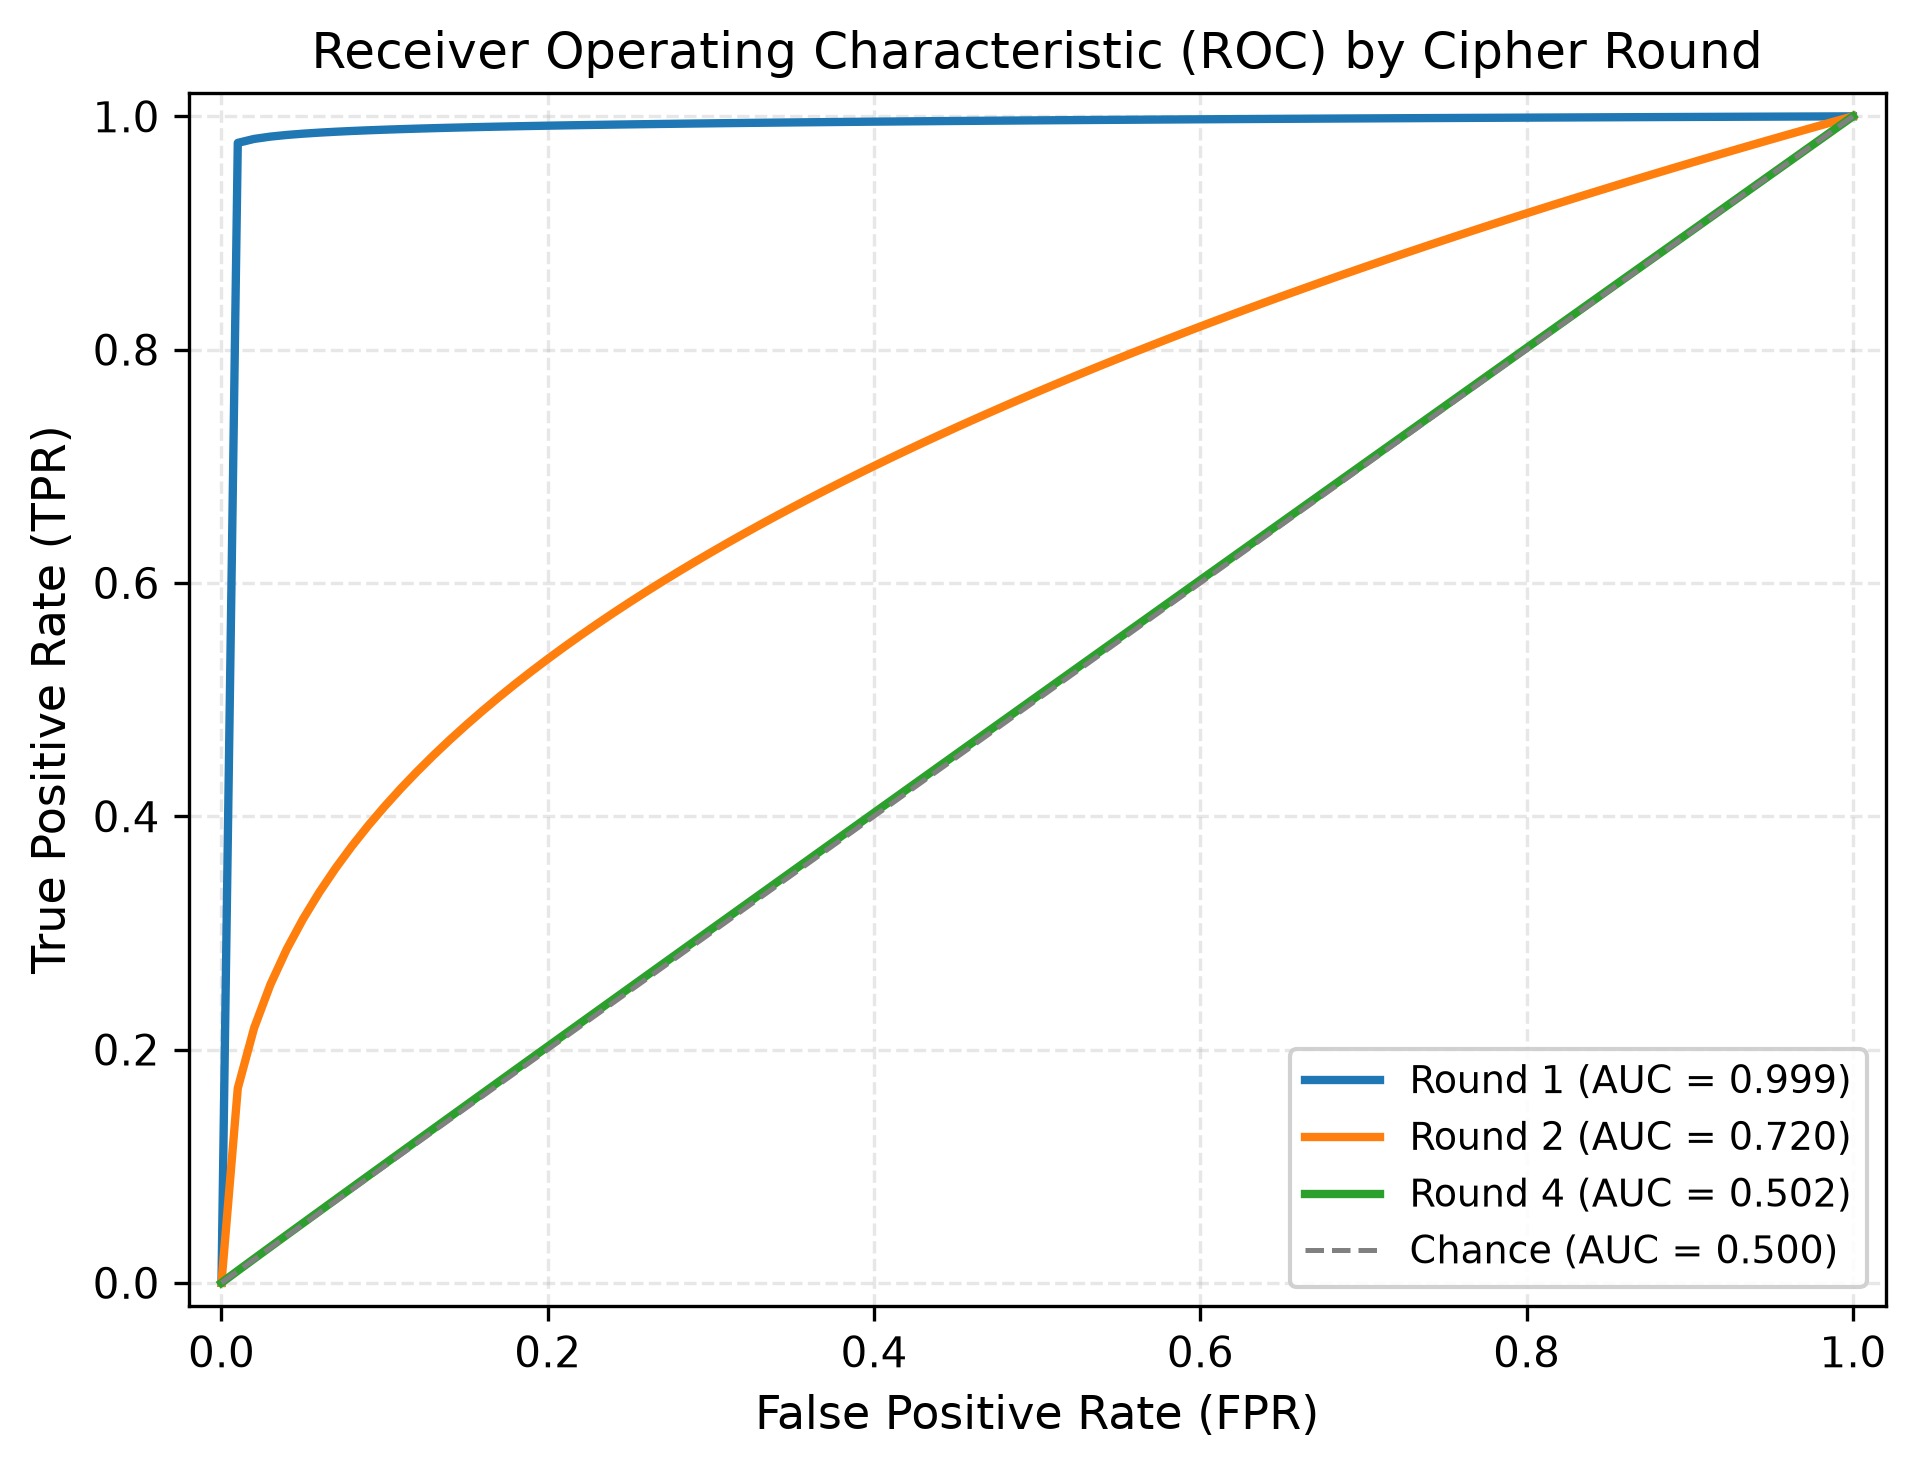

The file beside this chart, header and first rows:
Round, FPR, TPR, AUC
1, 0.0, 0.0, 0.999
1, 0.05, 0.9851, 0.999
1, 0.1, 0.9886, 0.999
1, 0.15, 0.9906, 0.999
1, 0.2, 0.992, 0.999
1, 0.25, 0.9931, 0.999
1, 0.3, 0.994, 0.999
1, 0.35, 0.9948, 0.999
1, 0.4, 0.9954, 0.999
1, 0.45, 0.996, 0.999
1, 0.5, 0.9965, 0.999
1, 0.55, 0.997, 0.999
1, 0.6, 0.9974, 0.999
1, 0.65, 0.9978, 0.999
1, 0.7, 0.9982, 0.999
1, 0.75, 0.9986, 0.999
1, 0.8, 0.9989, 0.999
1, 0.85, 0.9992, 0.999
1, 0.9, 0.9995, 0.999
1, 0.95, 0.9997, 0.999
1, 1.0, 1.0, 0.999
2, 0.0, 0.0, 0.72
2, 0.05, 0.3119, 0.72
2, 0.1, 0.4084, 0.72
2, 0.15, 0.4782, 0.72
2, 0.2, 0.5348, 0.72
2, 0.25, 0.5833, 0.72
2, 0.3, 0.6261, 0.72
2, 0.35, 0.6648, 0.72
2, 0.4, 0.7002, 0.72
2, 0.45, 0.7331, 0.72
2, 0.5, 0.7637, 0.72
2, 0.55, 0.7926, 0.72
2, 0.6, 0.8198, 0.72
2, 0.65, 0.8458, 0.72
2, 0.7, 0.8705, 0.72
2, 0.75, 0.8942, 0.72
2, 0.8, 0.9169, 0.72
2, 0.85, 0.9388, 0.72
2, 0.9, 0.9599, 0.72
2, 0.95, 0.9803, 0.72
2, 1.0, 1.0, 0.72
4, 0.0, 0.0, 0.502
4, 0.05, 0.0512, 0.502
4, 0.1, 0.1019, 0.502
4, 0.15, 0.1523, 0.502
4, 0.2, 0.2026, 0.502
4, 0.25, 0.2528, 0.502
4, 0.3, 0.3029, 0.502
4, 0.35, 0.3529, 0.502
4, 0.4, 0.4029, 0.502
4, 0.45, 0.4529, 0.502
4, 0.5, 0.5028, 0.502
4, 0.55, 0.5526, 0.502
4, 0.6, 0.6024, 0.502
4, 0.65, 0.6522, 0.502
4, 0.7, 0.702, 0.502
4, 0.75, 0.7517, 0.502
4, 0.8, 0.8014, 0.502
4, 0.85, 0.8511, 0.502
... 3 more rows
